Run: headless pygame with SDL's dummy video driver; simulated clock (each Clock.tick advances the game by its frame time, no real sleeping); random seed 0; keys injected as events and as key.get_pressed() state; no mouse input; restart key SPACE tapped at the start of phases 3 and 4.
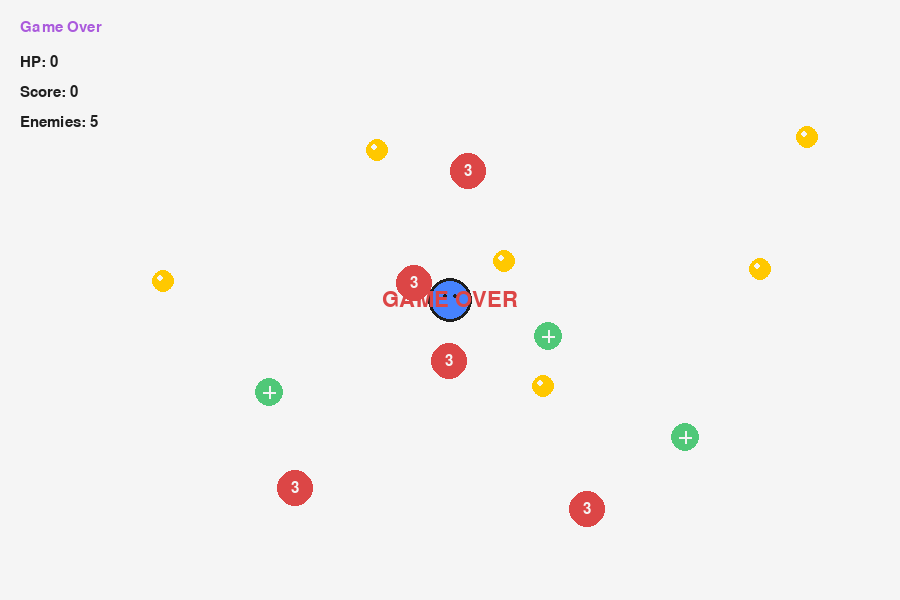
Frame 1 of 4 · flips 1–60 · no input
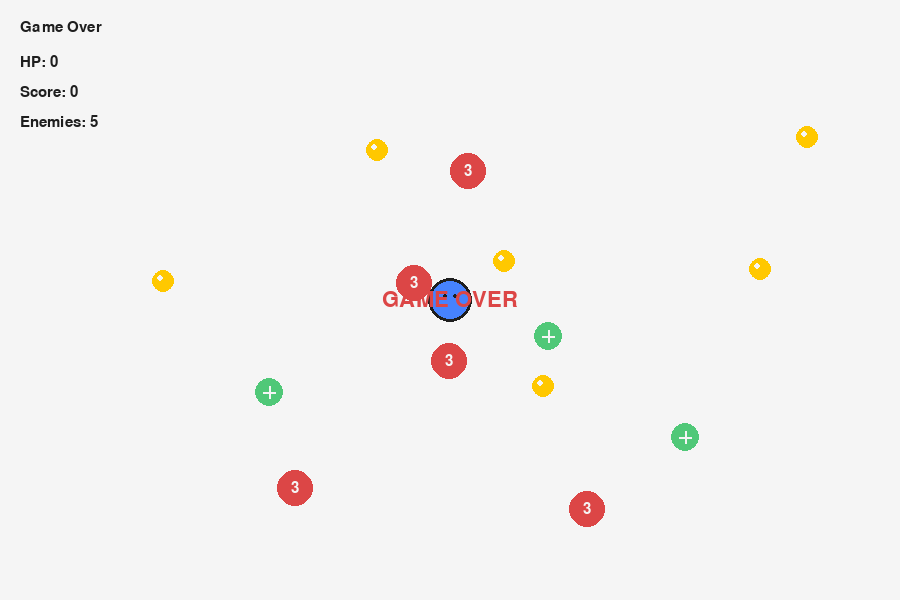
Frame 2 of 4 · flips 61–180 · tapped SPACE, RETURN · held RIGHT (→), D
Frame 3 of 4 · flips 181–300 · tapped SPACE · held DOWN (↓), S · screen unchanged from frame 2, image omitted
Frame 4 of 4 · flips 301–420 · tapped SPACE · held LEFT (←), A, UP (↑), W · screen unchanged from frame 3, image omitted

The pygame program that drew these frames:

import pygame
import random
import math
from abc import ABC, abstractmethod

pygame.init()
WIDTH, HEIGHT = 900, 600
screen = pygame.display.set_mode((WIDTH, HEIGHT))
pygame.display.set_caption("Polymorphism Practice")
clock = pygame.time.Clock()

font = pygame.font.SysFont("arial", 22)
big_font = pygame.font.SysFont("arial", 32)

WHITE = (245, 245, 245)
BLACK = (30, 30, 30)
BLUE = (70, 130, 255)
RED = (220, 70, 70)
GREEN = (80, 200, 120)
GOLD = (255, 200, 0)
PURPLE = (170, 90, 220)

#Add to code hear
#GameObject 추상 클래스를 추가하시오.

class GameObject(ABC):
    def __init__(self, x, y, radius, color):
        self.x = x
        self.y = y
        self.radius = radius
        self.color = color
        self.alive = True
    @abstractmethod
    def update(self):
        pass
    @abstractmethod
    def draw(self):
        pass
    @abstractmethod
    def interact(self):
        pass
    def collides_with(self, other):
        if (self.x - other.x) ** 2 + (self.y - other.y) ** 2 <= (self.radius+other.radius) ** 2:
            return True
        return False

class Player(GameObject):
    def __init__(self, x, y):
        super().__init__(x, y, 22, BLUE)
        self.speed = 5
        self.hp = 30
        self.score = 0

    def update(self):
        keys = pygame.key.get_pressed()
        if keys[pygame.K_LEFT]:
            self.x -= self.speed
        if keys[pygame.K_RIGHT]:
            self.x += self.speed
        if keys[pygame.K_UP]:
            self.y -= self.speed
        if keys[pygame.K_DOWN]:
            self.y += self.speed
        self.x = max(self.radius, min(WIDTH - self.radius, self.x))
        self.y = max(self.radius, min(HEIGHT - self.radius, self.y))

    def draw(self, surface):
        pygame.draw.circle(surface, self.color, (int(self.x), int(self.y)), self.radius)
        pygame.draw.circle(surface, BLACK, (int(self.x), int(self.y)), self.radius, 3)
        # 눈 추가!!
        pygame.draw.circle(surface, BLACK, (int(self.x) - 5, int(self.y) - 4), 2)
        pygame.draw.circle(surface, BLACK, (int(self.x) + 5, int(self.y) - 4), 2)

    def interact(self, player):
        pass

    def __add__(self, other):
        if isinstance(other, Coin):
            self.score += other.value
            other.alive = False
            return f"Coin +{other.value}"
        elif isinstance(other, Power):
            self.hp += other.heal_amount
            other.alive = False
            return f"HP +{other.heal_amount}"
        return None


class Bullet(GameObject):
    def __init__(self, x, y):
        super().__init__(x, y, 6, BLACK)
        self.speed = 8
        self.damage = 1

    def update(self):
        self.y -= self.speed
        if self.y < -10:
            self.alive = False

    def draw(self, surface):
        pygame.draw.circle(surface, self.color, (int(self.x), int(self.y)), self.radius)

    def interact(self, player):
        pass

    def __add__(self, other):
        if isinstance(other, Enemy):
            other.hp -= self.damage
            self.alive = False
            return f"Hit! Enemy HP: {max(0, other.hp)}"
        return None

class Enemy(GameObject):
    def __init__(self, x, y):
        super().__init__(x, y, 18, RED)
        self.speed = random.uniform(1.5, 3.0)
        self.direction = random.choice([-1, 1])
        self.hp = 3

    def update(self):
        self.x += self.speed * self.direction
        if self.x <= self.radius or self.x >= WIDTH - self.radius:
            self.direction *= -1
        if self.hp <= 0:
            self.alive = False

    def draw(self, surface):
        pygame.draw.circle(surface, self.color, (int(self.x), int(self.y)), self.radius)
        hp_text = font.render(str(self.hp), True, WHITE)
        hp_rect = hp_text.get_rect(center=(int(self.x), int(self.y)))
        surface.blit(hp_text, hp_rect)

    def interact(self, player):
        player.hp -= 1
        return "Ouch! HP -1"

class Coin(GameObject):
    def __init__(self, x, y):
        super().__init__(x, y, 12, GOLD)
        self.value = 10
        self.angle = 0

    def update(self):
        self.angle += 0.08

    def draw(self, surface):
        animated_radius = self.radius + int(2 * math.sin(self.angle))
        pygame.draw.circle(
            surface,
            self.color,
            (int(self.x), int(self.y)),
            max(6, animated_radius)
        )
        pygame.draw.circle(surface, WHITE, (int(self.x) - 3, int(self.y) - 3), 3)

    def interact(self, player):
        return player + self

class Power(GameObject):
    def __init__(self, x, y):
        super().__init__(x, y, 14, GREEN)
        self.heal_amount = 1
        self.dy = 1
        self.base_y = y

    def update(self):
        self.y += self.dy
        if self.y > self.base_y + 10 or self.y < self.base_y - 10:
            self.dy *= -1

    def draw(self, surface):
        pygame.draw.circle(surface, self.color, (int(self.x), int(self.y)), self.radius)
        pygame.draw.line(surface, WHITE, (int(self.x), int(self.y - 6)), (int(self.x), int(self.y + 6)), 2)
        pygame.draw.line(surface, WHITE, (int(self.x - 6), int(self.y)), (int(self.x + 6), int(self.y)), 2)

    def interact(self, player):
        return player + self


class MessageBox:
    def __init__(self):
        self.text = "Arrow keys: Move | Spacebar: Shoot"
        self.timer = 0

    def set_message(self, text):
        if text:
            self.text = text
            self.timer = 120

    def update(self):
        if self.timer > 0:
            self.timer -= 1

    def draw(self, surface):
        color = PURPLE if self.timer > 0 else BLACK
        text_img = font.render(self.text, True, color)
        surface.blit(text_img, (20, 20))

player = Player(WIDTH // 2, HEIGHT // 2)
message_box = MessageBox()

objects = []
bullets = []

for _ in range(5):
    objects.append(Enemy(random.randint(60, WIDTH - 60), random.randint(100, HEIGHT - 60)))

for _ in range(6):
    objects.append(Coin(random.randint(60, WIDTH - 60), random.randint(100, HEIGHT - 60)))

for _ in range(3):
    objects.append(Power(random.randint(60, WIDTH - 60), random.randint(100, HEIGHT - 60)))

running = True
game_over = False

while running:
    clock.tick(60)
    screen.fill(WHITE)

    # Event Handling
    for event in pygame.event.get():
        if event.type == pygame.QUIT:
            running = False

        if event.type == pygame.KEYDOWN and not game_over:
            if event.key == pygame.K_SPACE:
                bullets.append(Bullet(player.x, player.y - player.radius))
                message_box.set_message("Bullet fired!")

    if not game_over:
        player.update()
        for obj in objects:
            obj.update()
        for bullet in bullets:
            bullet.update()

        message_box.update()

        for obj in objects:
            if obj.alive and player.collides_with(obj):
                result = obj.interact(player)
                message_box.set_message(result)

        for bullet in bullets:
            if not bullet.alive:
                continue

            for obj in objects:
                if isinstance(obj, Enemy) and obj.alive and bullet.collides_with(obj):
                    result = bullet + obj
                    message_box.set_message(result)
                    break

        # 죽은 객체 제거
        objects = [obj for obj in objects if obj.alive]
        bullets = [bullet for bullet in bullets if bullet.alive]

        if player.hp <= 0:
            game_over = True
            message_box.set_message("Game Over")

    else:
        message_box.update()

    drawables = [player] + objects + bullets + [message_box]

    for obj in drawables:
        obj.draw(screen)

    hp_text = font.render(f"HP: {player.hp}", True, BLACK)
    score_text = font.render(f"Score: {player.score}", True, BLACK)
    enemy_count = sum(1 for obj in objects if isinstance(obj, Enemy))
    enemy_text = font.render(f"Enemies: {enemy_count}", True, BLACK)

    screen.blit(hp_text, (20, 55))
    screen.blit(score_text, (20, 85))
    screen.blit(enemy_text, (20, 115))

    if game_over:
        over_text = big_font.render("GAME OVER", True, RED)
        over_rect = over_text.get_rect(center=(WIDTH // 2, HEIGHT // 2))
        screen.blit(over_text, over_rect)

    pygame.display.flip()

pygame.quit()

# 1.  메인 루프(while문) 안의 result = obj.interact(player) 코드에서 어떤 일이 일어나는지 작성하고
# Enemy, Coin, Power의 interact()는 모두 같은 이름인데 왜 다른 동작을 하는지 쓰시오.

# 이 코드는 obj 객체가 player와 상호작용을 수행하도록 요청하는 것이다. 즉, 플레이어와 충돌한 객체가 자신의 interact() 메서드를 실행한다.
# 여기서 중요한 점은 obj가 무엇인지에 따라 실행되는 함수가 달라진다는 것이다.
# Enemy → 플레이어 체력 감소 (hp -= 1)
# Coin → 점수 증가 (player + coin)
# Power → 체력 증가 (player + power)
# 이처럼 interact()라는 같은 이름의 메서드를 사용하지만 각 클래스에서 다르게 구현되어 있기 때문에 서로 다른 동작이 수행된다.
# 이는 오버라이딩에 의한 다형성이며, 실행 시점에 어떤 객체인지에 따라 메서드가 결정되는 동적 바인딩이 일어난다.

# 2.  덕 타이핑이 구현된 클래스와 메인 루프에서 덕타이핑을 이용한 다형성이 구현된 코드를 찾아 작성하고 덕타이핑과 오버라이딩의 차이점을 설명하시오.

# 덕 타이핑이 구현된 부분
# drawables = [player] + objects + bullets + [message_box]
#
# for obj in drawables:
#     obj.draw(screen)

# ✔ 참여 클래스
# Player, Enemy, Coin, Power, Bullet, MessageBox
# ✔ 설명
# 이 코드에서는 객체의 타입을 확인하지 않고 단순히 draw() 메서드가 있으면 호출한다.
# 즉, MessageBox는 GameObject를 상속하지 않았지만 draw() 메서드가 있기 때문에 동일하게 처리된다.
# 👉 이것이 **덕 타이핑 (Duck Typing)**이다 ("오리처럼 걷고 울면 오리다")
#
# ✔ 덕 타이핑 vs 오버라이딩
# 구분	덕 타이핑	오버라이딩
# 기준	메서드 존재 여부	상속 관계
# 필요 조건	같은 이름의 메서드만 있으면 됨	부모 클래스 필요
# 예시	MessageBox.draw()	Player.draw(), Enemy.draw()
# 특징	더 유연함	구조적으로 안전함
#
# 👉 핵심:
# 오버라이딩 = 상속 기반
# 덕 타이핑 = 형태만 맞으면 OK

# 3.  메인루프의 result = bullet + obj 코드에서 실제로 호출되는 것은 어느 클래스의 무엇인지 쓰시오

# 이 코드는 다음을 호출한다:
# 👉 Bullet 클래스의 __add__() 메서드
# 즉, bullet.__add__(obj)가 실행된다.

# 4.   메인루프의 result = bullet + obj 에서 obj가 enemy일 때 이 코드가 의미하는 동작을 설명하시오.

# result = bullet + obj 에서 obj가 Enemy이면:
# Enemy의 hp 감소 (other.hp -= self.damage)
# Bullet 제거 (self.alive = False)
# 메시지 반환 ("Hit! Enemy HP: ...")
#
# 즉, 이 코드는 👉 총알이 적을 맞춰 데미지를 입히는 공격 처리를 의미한다.

# 5. 메인 루프에서 발생하는 다형성(polymorphism) 사례를 모두 찾아 각각 다음을 포함하여 설명하시오.
# 1. 해당 코드(구체적인 코드 형태로 제시)
# 2. 어떤 객체들이 참여하는지
# 3. 어떤 방식의 다형성인지 구분할 것
# - Abstract Class 기반 다형성
# - 덕 타이핑 기반 다형성
# - 메서드 오버라이딩 기반 다형성
# -연산자 오버로딩 기반 다형성
# 4. 왜 다형성이라고 볼 수 있는지 설명하시오

# ① Abstract Class 기반 다형성
#
# 코드
#
# for obj in objects:
#     obj.update()
#
# 참여 객체
#
# Enemy, Coin, Power
#
# 방식
#
# Abstract Class 기반 다형성
#
# 설명
# GameObject에서 update()를 추상 메서드로 정의하고 각 자식 클래스가 이를 구현한다. 같은 update() 호출이지만 객체마다 다르게 동작하므로 다형성이다.
#
# ② 메서드 오버라이딩 기반 다형성
#
# 코드
#
# obj.draw(screen)
#
# 참여 객체
#
# Player, Enemy, Coin, Power, Bullet
#
# 방식
#
# 오버라이딩 기반 다형성
#
# 설명
# 모든 클래스가 draw()를 각자 다르게 구현하였다.
# 같은 메서드 호출이지만 객체마다 다른 그림을 그리므로 다형성이다.
#
# ③ 덕 타이핑 기반 다형성
#
# 코드
#
# for obj in drawables:
#     obj.draw(screen)
#
# 참여 객체
#
# GameObject 계열 + MessageBox
#
# 방식
#
# 덕 타이핑
#
# 설명
# MessageBox는 상속 관계가 없지만 draw()가 존재하므로 같이 처리된다. 타입이 아니라 "행동" 기준으로 동작하므로 다형성이다.
#
# ④ 오버라이딩 기반 다형성 (interact)
#
# 코드
#
# result = obj.interact(player)
#
# 참여 객체
#
# Enemy, Coin, Power
#
# 방식
#
# 메서드 오버라이딩
#
# 설명
# 각 클래스가 interact()를 다르게 구현하여
# 충돌 시 서로 다른 결과를 만든다.
#
# ⑤ 연산자 오버로딩 기반 다형성
#
# 코드
#
# result = bullet + obj
#
# 참여 객체
#
# Bullet, Enemy
#
# 방식
#
# 연산자 오버로딩
#
# 설명
# + 연산자가 숫자가 아니라 객체 간 상호작용으로 사용된다. 객체에 따라 다른 의미를 가지므로 다형성이다.
